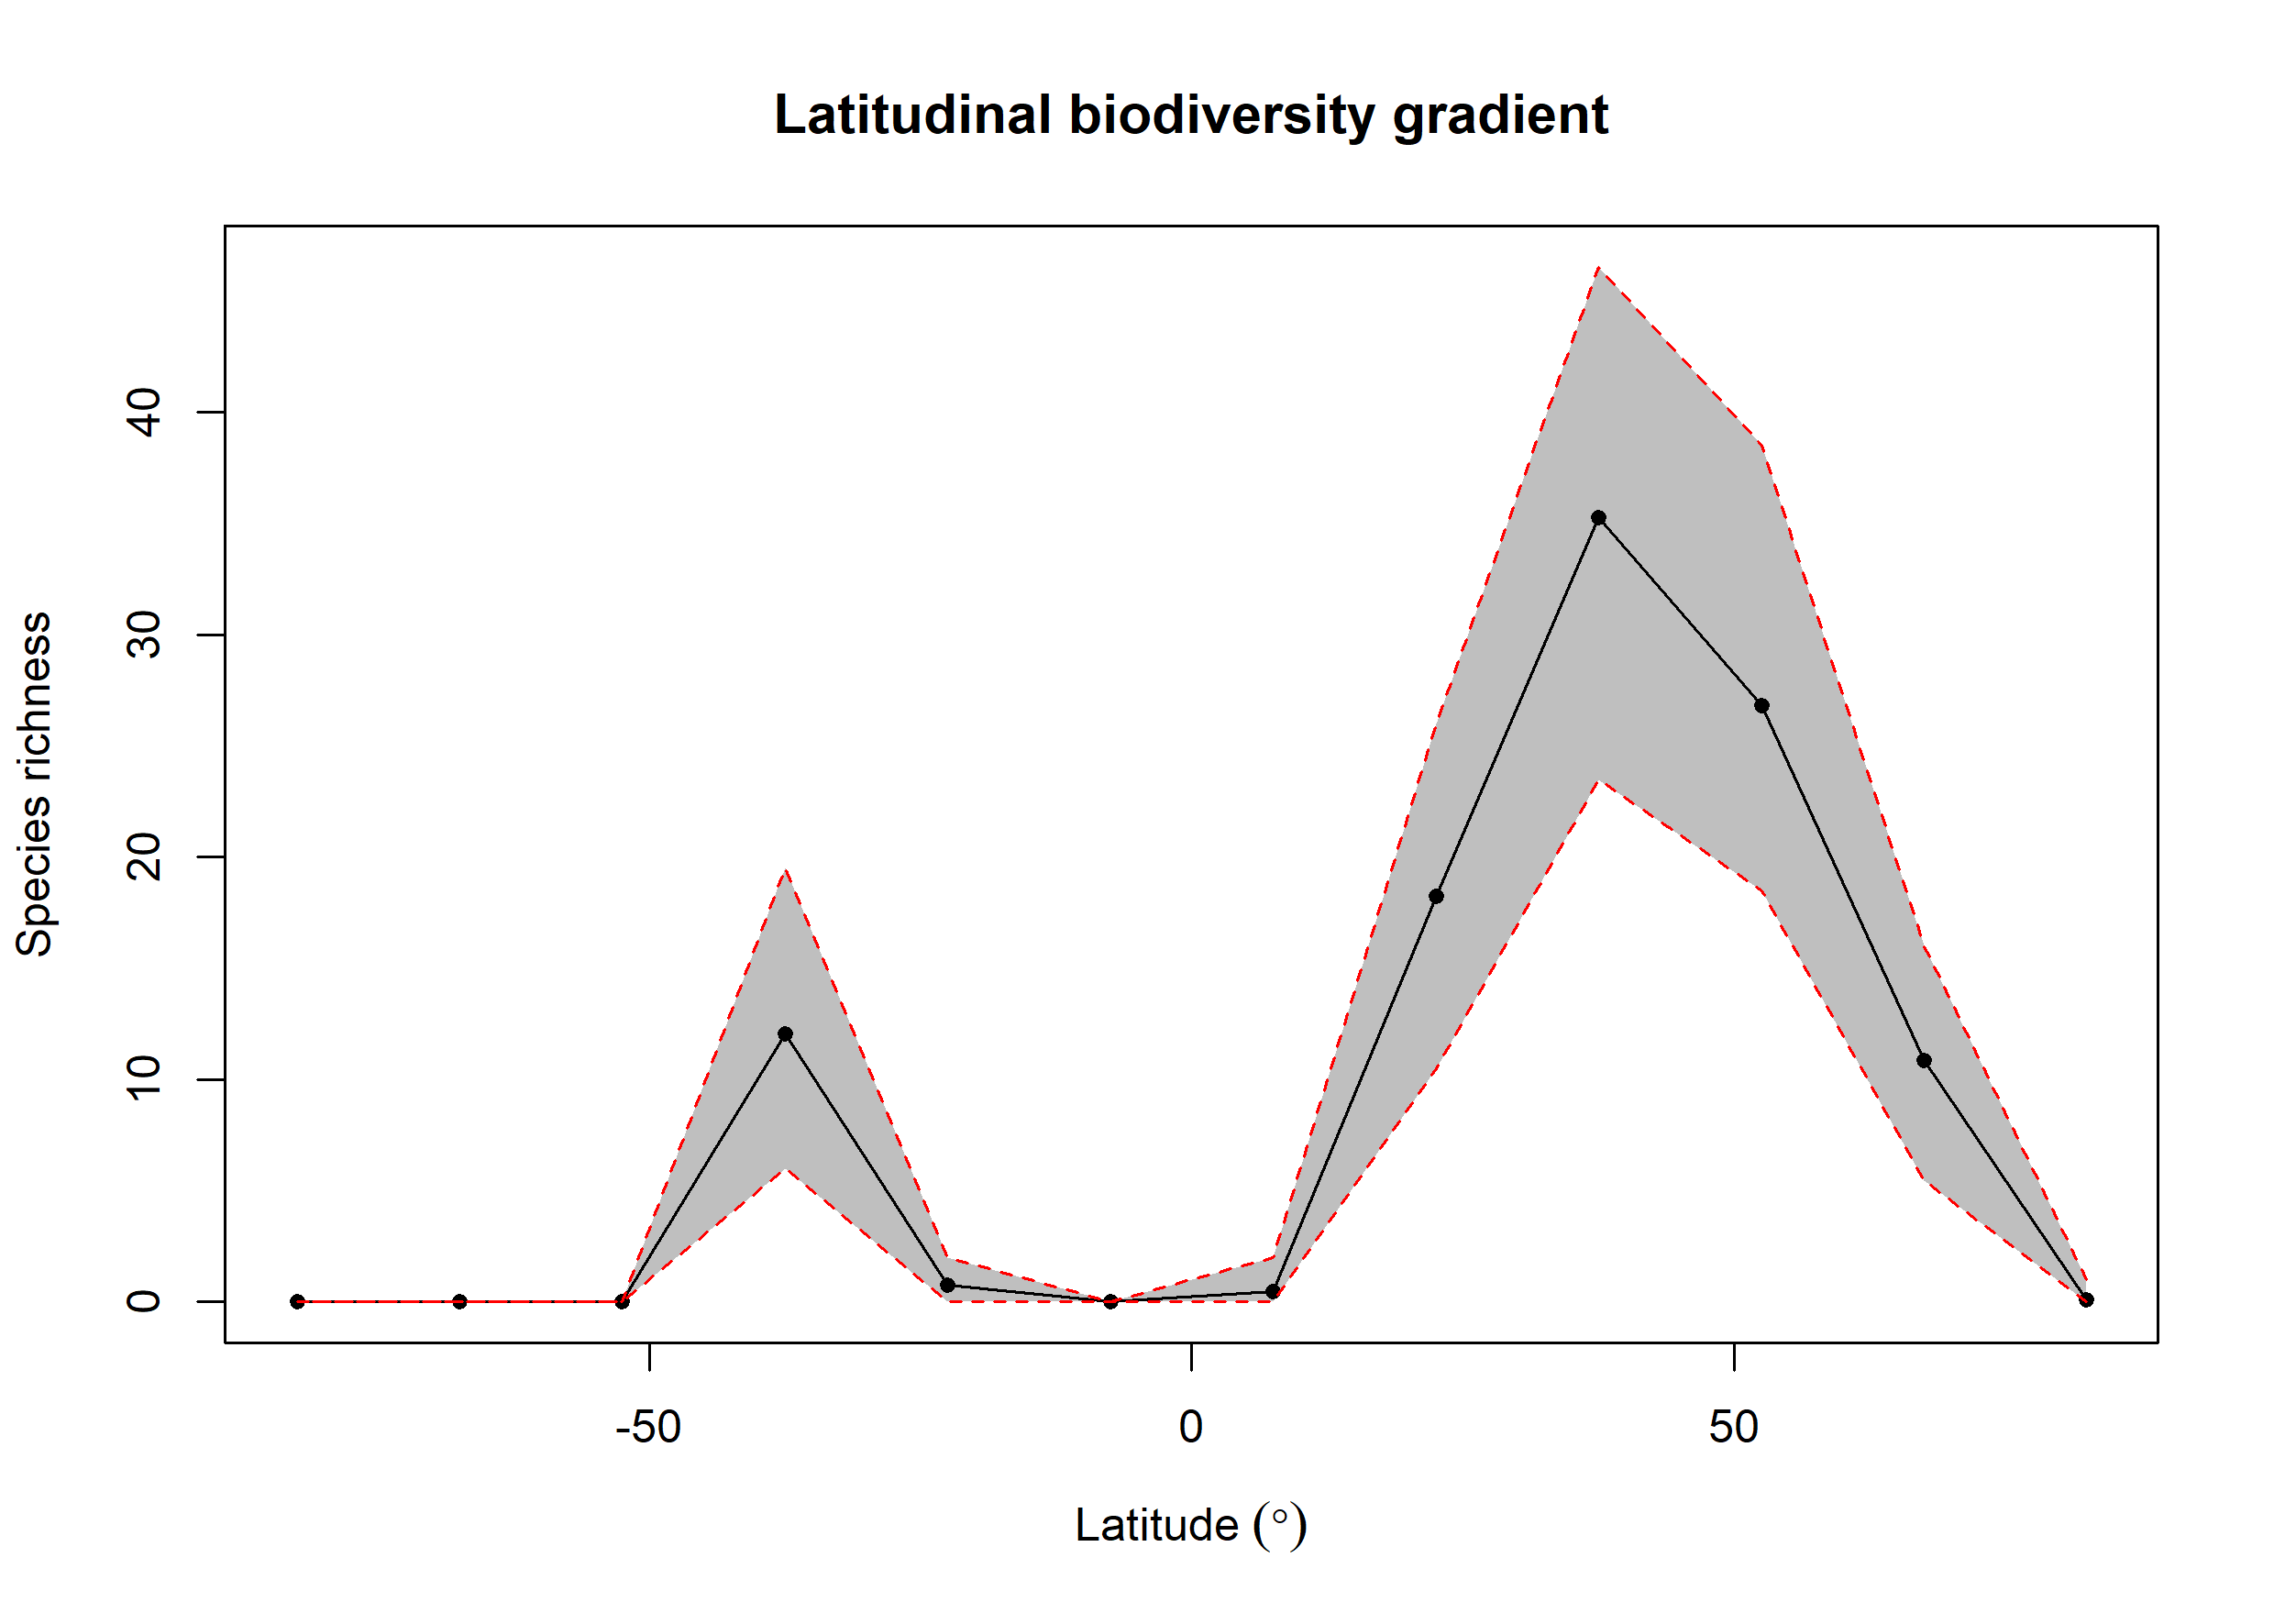

The table this chart was drawn from, first rows:
bin, max, min, mid, hemisphere, mean_richness, CI.Lower, CI.Upper
1, 90, 75, 82.5, N, 0.1, 0, 1
2, 75, 60, 67.5, N, 10.85, 5.475, 16
3, 60, 45, 52.5, N, 26.79, 18.48, 38.52
4, 45, 30, 37.5, N, 35.25, 23.48, 46.52
5, 30, 15, 22.5, N, 18.25, 10.47, 26
6, 15, 0, 7.5, N, 0.46, 0, 2
7, 0, -15, -7.5, S, 0, 0, 0
8, -15, -30, -22.5, S, 0.74, 0, 2
9, -30, -45, -37.5, S, 12.06, 6, 19.52
10, -45, -60, -52.5, S, 0, 0, 0
11, -60, -75, -67.5, S, 0, 0, 0
12, -75, -90, -82.5, S, 0, 0, 0
